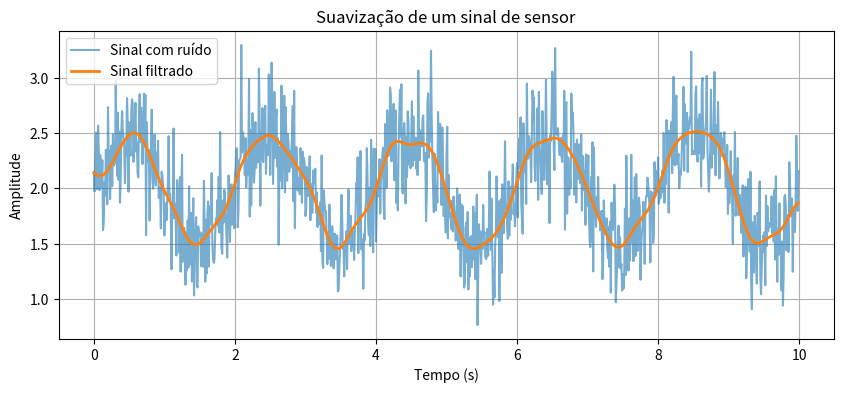

Python code for this plot: (Note: this script raises an exception after producing the figure.)
import numpy as np
import matplotlib.pyplot as plt
from scipy.signal import butter, filtfilt

# ==========================
# Parâmetros
# ==========================
fs = 100               # Frequência de amostragem (Hz)
t = np.arange(0, 10, 1/fs)

# ==========================
# Simulação de um sensor
# ==========================
# Sinal lento (por exemplo, temperatura ou umidade)

sinal = 2 + 0.5 * np.sin(2 * np.pi * 0.5 * t)

# Ruído aleatório

np.random.seed(42)

ruido = 0.3 * np.random.randn(len(t))

sinal_ruidoso = sinal + ruido

# ==========================
# Filtro Butterworth passa-baixa
# ==========================
fc = 2          # Hz
ordem = 4

b, a = butter(ordem, fc / (fs / 2), btype="low")

# Utiliza filtfilt para evitar atraso de fase

sinal_filtrado = filtfilt(b, a, sinal_ruidoso)

# ==========================
# Gráfico
# ==========================
plt.figure(figsize=(10, 4))

plt.plot(t, sinal_ruidoso,
         label="Sinal com ruído",
         alpha=0.6)

plt.plot(t, sinal_filtrado,
         label="Sinal filtrado",
         linewidth=2)

plt.xlabel("Tempo (s)")
plt.ylabel("Amplitude")

plt.title("Suavização de um sinal de sensor")

plt.grid(True)
plt.legend()

plt.savefig(
    "parte4/resultados/q10_sensor.png",
    dpi=300
)

plt.close()

print("Questão 10 executada com sucesso.")
